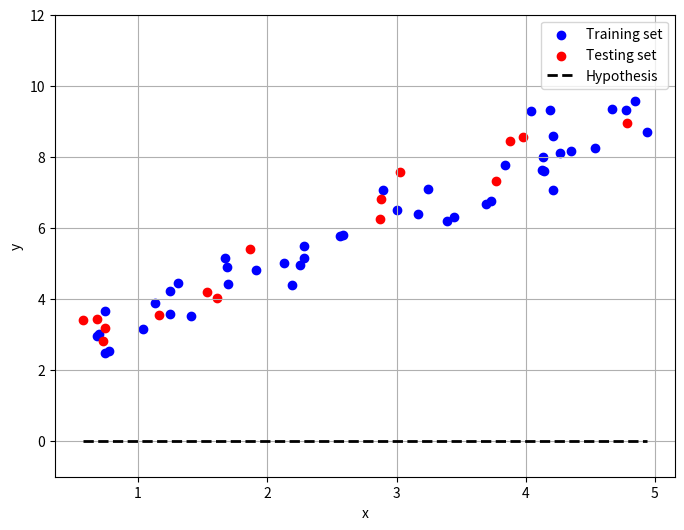

The matplotlib source for this figure: (Note: this script raises an exception after producing the figure.)
import numpy as np
import matplotlib.pyplot as plt
from mpl_toolkits.mplot3d import Axes3D  # noqa: F401


# Generating random uniform distribution datapoints x from a range [x_min, x_max].
# The inputs a and b are slope and intercept of the linear function respectively and noise_std is the standard deviation of the Gaussian noise.
def make_data(n=60, x_min=0.0, x_max=5.0, a=1.5, b=2.0, noise_std=0.6, seed=10):
    rng = np.random.default_rng(seed)
    x = rng.uniform(x_min, x_max, size=n)
    y_true = a * x + b
    y = y_true + rng.normal(0.0, noise_std, size=n)
    return x, y, a, b


# splitting the dataset into training and testing sets with test data ratio of 25%
# and shuffle the data using the given seed
# Returns the training inputs, training labels, testing inputs, and testing labels
def split_train_test(x, y, test_ratio=0.25, seed=123):
    rng = np.random.default_rng(seed)
    indices = rng.permutation(len(x))
    split_index = int(len(x) * (1 - test_ratio))

    train_X = x[indices[:split_index]]
    train_y = y[indices[:split_index]]
    test_X = x[indices[split_index:]]
    test_y = y[indices[split_index:]]
    return train_X, train_y, test_X, test_y


# Hypothesis function with input parameters theta0, theta1 and x and returns the predicted y values.
def hypothesis(theta0, theta1, x):
    return theta0 + theta1 * x


# Cost function between y values and yhat(predicted) values
def cost(y, yhat):
    return np.mean((yhat - y) ** 2) / 2


# Grid search function with input parameters x, y, theta0_values and theta1_values
# returns the best_theta0, best_theta1 and cost_grid(2D array of all combination of cost values)
def grid_search(x, y, theta0_values, theta1_values):
    cost(y, hypothesis(theta0_values, theta1_values, x))


# Plotting function to visualize the training and testing data points
def plot_before_after(x_train, y_train, x_test, y_test, a, b, theta0, theta1, title):
    x_grid = np.linspace(
        min(x_train.min(), x_test.min()), max(x_train.max(), x_test.max()), 200
    )
    y_true_grid = a * x_grid + b
    y_pred_grid = hypothesis(theta0, theta1, x_grid)
    plt.figure(figsize=(8, 6))
    plt.scatter(x_train, y_train, color="blue", label="Training set")
    plt.scatter(x_test, y_test, color="red", label="Testing set")
    plt.plot(
        x_grid,
        y_pred_grid,
        color="black",
        linestyle="--",
        linewidth=2,
        label="Hypothesis",
    )
    plt.ylim(-1, 12)
    plt.xlabel("x")
    plt.ylabel("y")
    plt.grid(True)
    plt.legend()


# Plotting function to visualize the cost values for each combination of theta0 and theta1 as a 2D heatmap.
# The best point is highlighted on the heatmap.
def plot_2d_heatmap(theta0_values, theta1_values, cost_grid, best_theta0, best_theta1):
    plt.figure(figsize=(8, 6))
    plt.imshow(
        cost_grid,
        origin="lower",
        aspect="auto",
        extent=[
            theta1_values[0],
            theta1_values[-1],
            theta0_values[0],
            theta0_values[-1],
        ],
    )
    plt.colorbar(label="cost")
    plt.scatter(
        best_theta1,
        best_theta0,
        color="white",
        edgecolors="black",
        s=100,
        label="Best point",
    )
    plt.xlabel(r"$\theta_1$")
    plt.ylabel(r"$\theta_0$")
    plt.title(r"cost value for each $(\theta_0, \theta_1)$")
    plt.legend()


# Plotting function to visualize the cost values for each combination of theta0 and theta1 as a 3D plot.
def plot_3d_cost_surface(
    theta0_values, theta1_values, cost_grid, best_theta0, best_theta1, best_cost
):
    T1, T0 = np.meshgrid(theta1_values, theta0_values)
    fig = plt.figure(figsize=(10, 7))
    ax = fig.add_subplot(111, projection="3d")
    surface = ax.plot_surface(T0, T1, cost_grid, alpha=0.8)
    fig.colorbar(surface, ax=ax, shrink=0.7, pad=0.1, label="cost")
    ax.scatter(
        best_theta0, best_theta1, best_cost, color="red", s=80, label="Best point"
    )
    ax.set_xlabel(r"$\theta_0$")
    ax.set_ylabel(r"$\theta_1$")
    ax.set_zlabel("cost")
    ax.set_title(r"Cost Surface over $\theta_0$ and $\theta_1$")
    ax.legend()


# Main function to execute the steps of data generation, splitting, training, evaluation and plotting.
def main():
    # Generate data
    x, y, a, b = make_data()

    # Split data
    x_train, y_train, x_test, y_test = split_train_test(x, y)

    # Plot before training
    plot_before_after(
        x_train,
        y_train,
        x_test,
        y_test,
        a,
        b,
        theta0=0.0,
        theta1=0.0,
        title="Before training",
    )

    # Candidate parameter values
    theta0_values = np.linspace(0.0, 4.0, 60)
    theta1_values = np.linspace(0.5, 2.5, 60)

    # Grid search
    best_theta0, best_theta1, cost_grid = grid_search(
        x_train, y_train, theta0_values, theta1_values
    )

    # Evaluate best model
    train_cost = cost(y_train, hypothesis(best_theta0, best_theta1, x_train))
    test_cost = cost(y_test, hypothesis(best_theta0, best_theta1, x_test))

    print("Best parameters")
    print(r"theta0 =", float(best_theta0))
    print(r"theta1 =", float(best_theta1))
    print("Train cost =", float(train_cost))
    print("Test cost  =", float(test_cost))

    # Plot after training
    plot_before_after(
        x_train,
        y_train,
        x_test,
        y_test,
        a,
        b,
        theta0=best_theta0,
        theta1=best_theta1,
        title="After training",
    )

    # Plot 2D heatmap
    plot_2d_heatmap(theta0_values, theta1_values, cost_grid, best_theta0, best_theta1)

    # Plot 3D cost surface
    plot_3d_cost_surface(
        theta0_values, theta1_values, cost_grid, best_theta0, best_theta1, train_cost
    )

    plt.show()


if __name__ == "__main__":
    main()
